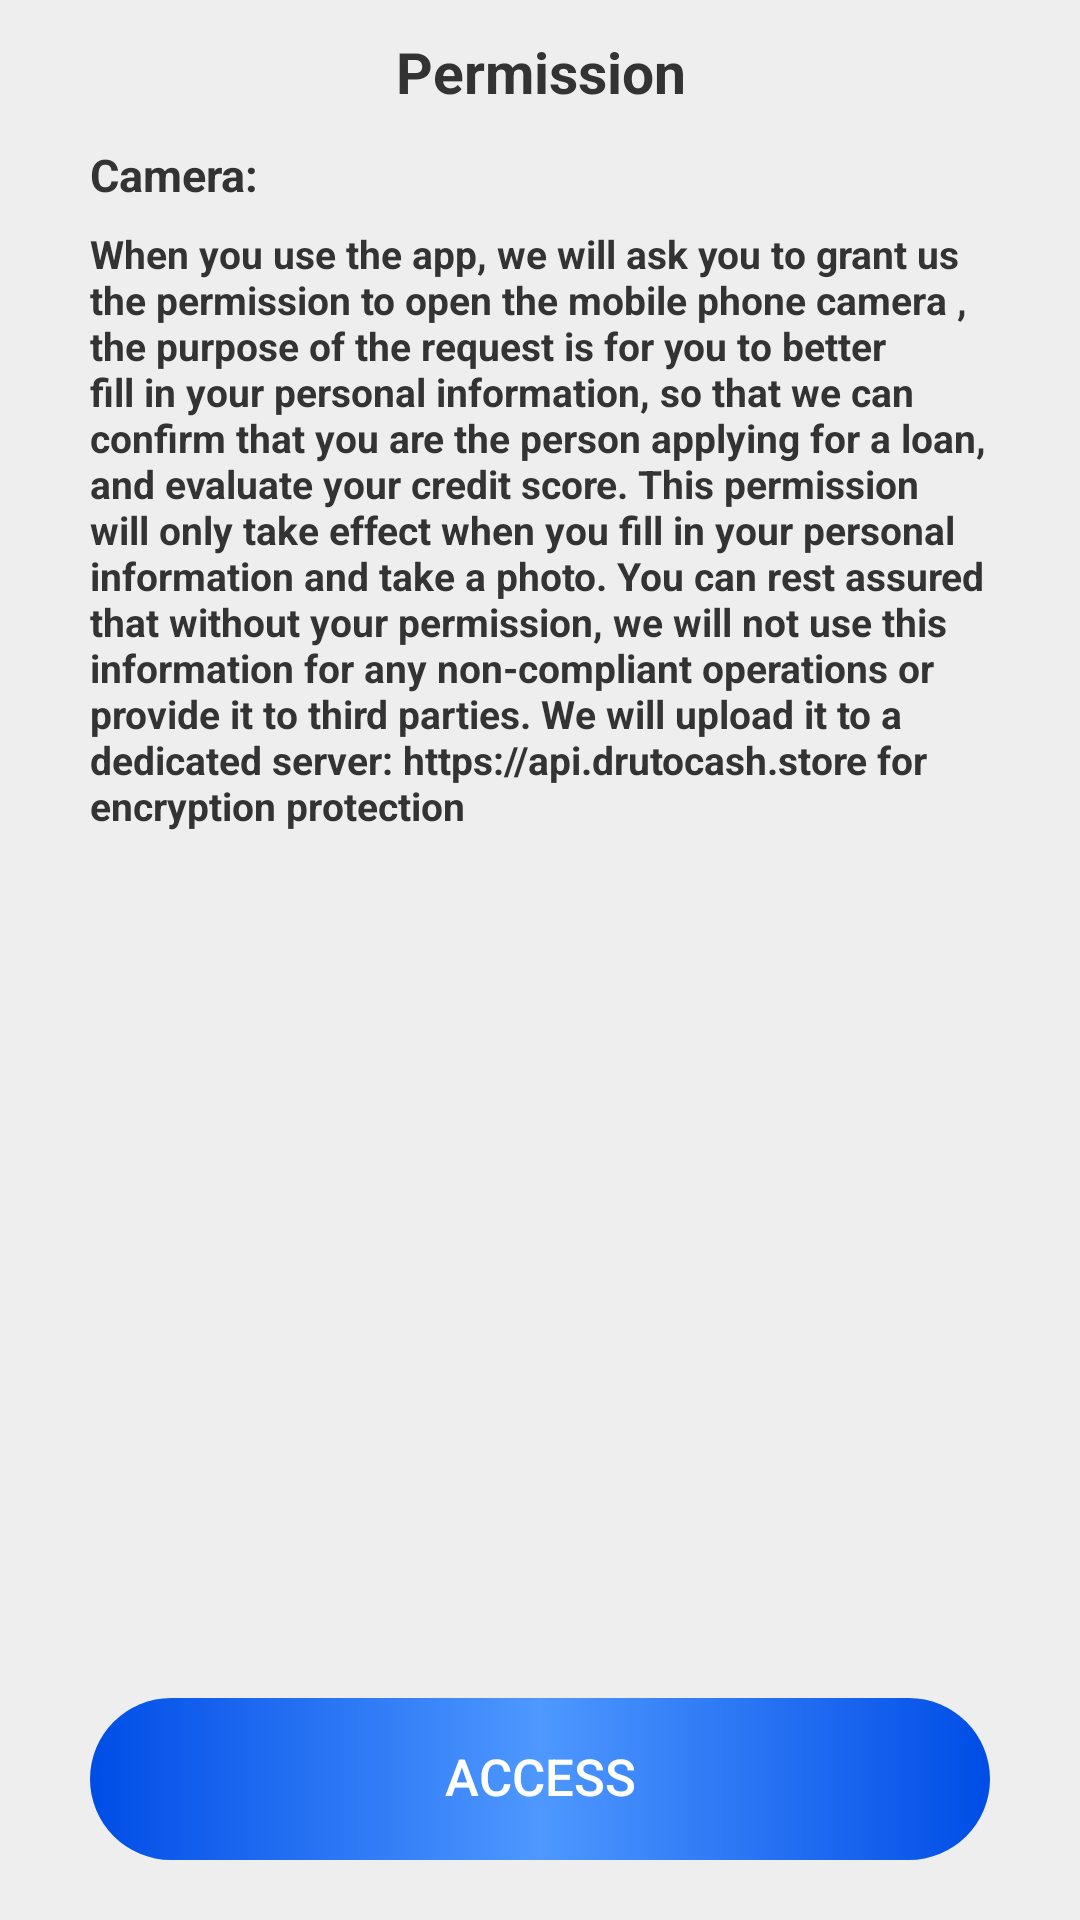

Write the Android layout XML for this screen, with the resource values it uses.
<!-- AndroidManifest.xml: application theme AssistantToolbarTheme -->
<!-- res/layout/dialog_permission_camera.xml -->
<?xml version="1.0" encoding="utf-8"?>
<LinearLayout xmlns:android="http://schemas.android.com/apk/res/android"
    xmlns:app="http://schemas.android.com/apk/res-auto"
    android:orientation="vertical"
    android:layout_width="match_parent"
    android:layout_height="wrap_content"
    android:background="@drawable/bg_white">
    <TextView
        android:id="@+id/page_title"
        android:layout_width="match_parent"
        android:layout_height="50dp"
        android:text="Permission"
        android:textStyle="bold"
        android:gravity="center"
        android:textColor="@color/main_text"
        android:textSize="19sp" />
    <ScrollView
        android:layout_width="match_parent"
        android:layout_height="match_parent"
        android:layout_weight="1"
        >
        <LinearLayout
            android:layout_width="match_parent"
            android:layout_height="wrap_content"
            android:orientation="vertical">
            <TextView
                android:layout_width="match_parent"
                android:layout_height="wrap_content"
                android:layout_marginStart="30dp"
                android:textColor="@color/main_text"
                android:textSize="15sp"
                android:text="Camera:"
                android:textStyle="bold" />
            <TextView
                android:layout_width="match_parent"
                android:layout_height="wrap_content"
                android:textColor="@color/main_text"
                android:textSize="13sp"
                android:textStyle="bold"
                android:paddingTop="10dp"
                android:text="When you use the app, we will ask you to grant us the permission to open the mobile phone camera , the purpose of the request is for you to better fill in your personal information, so that we can confirm that you are the person applying for a loan, and evaluate your credit score. This permission will only take effect when you fill in your personal information and take a photo. You can rest assured that without your permission, we will not use this information for any non-compliant operations or provide it to third parties. We will upload it to a dedicated server: https://api.drutocash.store for encryption protection"
                android:paddingBottom="15dp"
                android:paddingStart="30dp"
                android:paddingEnd="30dp"/>

        </LinearLayout>
    </ScrollView>
    <Button
        android:id="@+id/access"
        android:layout_width="match_parent"
        android:layout_height="54dp"
        android:layout_marginBottom="20dp"
        android:layout_marginEnd="30dp"
        android:layout_marginStart="30dp"
        android:layout_marginTop="15dp"
        app:backgroundTint="@null"
        android:stateListAnimator="@null"
        style="@style/AssistantMajorButton"
        android:padding="0dp"
        android:text="@string/permission_spec_access"
        android:textSize="17sp" />
</LinearLayout>
<!-- resources referenced by this layout -->
<resources>
  <color name="main_text">#333333</color>
  <string name="permission_spec_access">Access</string>
  <style name="AssistantMajorButton">
          <item name="android:textSize">15sp</item>
          <item name="android:textColor">@android:color/white</item>
          <item name="android:background">@drawable/button_major_default</item>
      </style>
  <style name="AssistantToolbarTheme" parent="@style/AssistantToolbarThemeBase">
          <item name="popupTheme">@style/ThemeOverlay.AppCompat.Light</item>
          <item name="toolbarStyle">@style/AssistantToolbarStyle</item>
          <item name="navigationIcon">@drawable/ic_ab_back</item>
          
          <item name="android:textIsSelectable">false</item>
      </style>
  <!-- drawable button_major_default (drawable) -->
  <?xml version="1.0" encoding="utf-8"?>
  <shape xmlns:android="http://schemas.android.com/apk/res/android"
      android:shape="rectangle">
  
      
      <gradient
          android:angle="0"
          android:startColor="#004DE7"
          android:centerColor="#4E98FF"
          android:endColor="#004DE7"
          android:type="linear" />
  
      
      <corners android:radius="50dp" /> 
  </shape>
  <style name="AssistantToolbarThemeBase" parent="AssistantBase">
          <item name="colorPrimary">@android:color/white</item>
          <item name="colorPrimaryDark">@android:color/white</item>
          <item name="colorAccent">@color/color_accent</item>
          <item name="android:includeFontPadding">false</item>
          <item name="android:textIsSelectable">false</item>
          <item name="android:windowBackground">@color/main_background</item>
      </style>
  <style name="AssistantToolbarStyle" parent="@style/Widget.AppCompat.Toolbar">
          <item name="titleTextAppearance">@style/AssistantToolBarTitleTextStyle</item>
          <item name="subtitleTextAppearance">@style/AssistantToolBarSubTitleTextStyle</item>
      </style>
  <!-- drawable ic_ab_back: png bitmap (drawable-xxhdpi, 593 bytes) -->
  <style name="AssistantBase" parent="Theme.MaterialComponents.NoActionBar" />
  <color name="color_accent">@color/color_primary_light</color>
  <color name="main_background">#EEEEEE</color>
  <style name="AssistantToolBarTitleTextStyle" parent="@style/TextAppearance.Widget.AppCompat.Toolbar.Title">
          <item name="android:textColor">@android:color/white</item>
          <item name="android:textSize">16sp</item>
      </style>
  <style name="AssistantToolBarSubTitleTextStyle" parent="@style/TextAppearance.Widget.AppCompat.Toolbar.Subtitle">
          <item name="android:textColor">@android:color/white</item>
          <item name="android:textSize">12sp</item>
      </style>
  <color name="color_primary_light">@android:color/white</color>
</resources>
